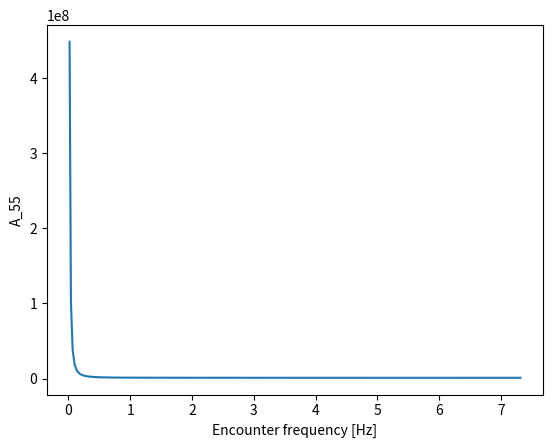

Here is the Python script that generated this plot:
"""
[redacted]
in the HyCoef.for.
"""
import numpy as np
import matplotlib.pyplot as plt

def compute_hydrodynamic_coeff(L_c, Bs, U, omega_0, rho_w=1025., g=9.81):
    # Calculate encounter frequency
    omega_e = omega_0 + np.power(omega_0, 2) * U / g  # [rad/s] encounter frequency

    # Calculate two-dimensional hydrodynamic coefficients

    # 2D added mass of a rectangular cross-section
    A_33_2D = 0.3 * rho_w * Bs**2*2.  # [kg/m]
    # 2D damping term of a rectangular cross-section
    B_33_2D = 2 * rho_w * Bs**2 * omega_e * (1 - np.tanh(4*omega_e**np.sqrt(Bs/2/g) - np.pi))

    include_end_terms = False
    if include_end_terms:
        A_33_0 = A_33_2D * L_c
        A_33 = A_33_0 - np.divide(U * B_33_2D, np.power(omega_e, 2))

        B_33_0 = B_33_2D * L_c
        B_33 = B_33_0 + U * A_33_2D

        A_35 = np.divide(-U * B_33_0, np.power(omega_e, 2)) - np.divide(U*L_c*B_33_2D, 2*np.power(omega_e, 2)) - \
               np.divide(U**2, A_33_2D, np.power(omega_e, 2))

        B_35 = U * A_33_0 + U*L_c*A_33_2D/2. - np.divide(U**2*B_33_2D, np.power(omega_e, 2))

        A_53 = np.divide(U * B_33_0, np.power(omega_e, 2)) - np.divide(U*L_c*B_33_2D, 2*np.power(omega_e, 2))

        B_53 = -U * A_33_0 + U*L_c*A_33_2D/2.

        A_55 = A_33_2D * L_c**3/12. + np.divide(U**2 * A_33_0, np.power(omega_e, 2)) - \
               np.divide(U*L_c**2*B_33_2D, np.power(2*omega_e, 2)) + np.divide(U**2*L_c*A_33_2D, 2*np.power(omega_e, 2))

        B_55 = B_33_2D*L_c**3/12. + np.divide(U**2 * B_33_0, np.power(omega_e, 2)) + U*L_c**2*A_33_2D/4. \
               - np.divide(U**2 * L_c * B_33_2D, 2*np.multiply(omega_e, 2))

    else:
        A_33_0 = A_33_2D * L_c
        A_33 = A_33_0

        B_33_0 = B_33_2D * L_c
        B_33 = B_33_0

        A_35 = np.divide(-U * B_33_0, np.power(omega_e, 2))

        B_35 = U * A_33_0

        A_53 = np.divide(U * B_33_0, np.power(omega_e, 2))

        B_53 = -U * A_33_0

        A_55 = A_33_2D * L_c ** 3 / 12. + np.divide(U ** 2 * A_33_0, np.power(omega_e, 2))

        B_55 = B_33_2D * L_c ** 3 / 12. + np.divide(U ** 2 * B_33_0, np.power(omega_e, 2))

    return 2*A_33, 2*A_35, 2*A_53, 2*A_55, 2*B_33, 2*B_35, 2*B_53, 2*B_55  # Multiply by two to include both side hulls


def compute_hydrostatic_coeff(m, L_oa, L_c, b_s, kb, zb, zg, rho_w=1025., g=9.81):
    A_w = 2*L_oa*b_s
    C_33 = rho_w * g * A_w
    C_35 = 0.0
    C_53 = 0.0
    C_55 = 0.0  # TODO: Need to implement this correctly
    C_55 = m * g * ((1 - kb) * zb - zg) + rho_w * g * (L_c ** 3 * b_s / 6.)

    return C_33, C_35, C_53, C_55


if __name__ == "__main__":
    L_c = 35.  # [m]
    Bs = 0.5  # [m] Beam of the side hulls  # TODO: Check what this variable means in Salvesen, Tuck and Faltinsen (1970)

    g = 9.81  # [m/s^2]  Acceleration of gravity
    U = 50.  # [knots]  Vessel velocity
    U = U*0.514444  # [m/s]  Vessel velocity

    rho_w = 1025.  # [kg/m^3]  Density of water

    omega_0 = np.linspace(0.1, 4)  # [rad/s] water wave frequency
    omega_e = omega_0 + np.power(omega_0, 2)*U/g  # [rad/s] encounter frequency
    f_encounter = omega_e/2/np.pi  # [Hz] encounter frequency

    # Calculate two-dimensional hydrodynamic coefficients

    '''
    # 2D added mass of a rectangular cross-section
    A_33_2D = 0.3 * rho_w * Bs**2*2.  # [kg/m]  # TODO: Check if this is correct with the literature
    B_33_2D = 2 * rho_w * Bs**2 * omega_e * (1 - np.tanh(4*omega_e**np.sqrt(Bs/2/g) - np.pi))

    A_33_0 = A_33_2D * L_c
    A_33 = A_33_0

    B_33_0 = B_33_2D * L_c
    B_33 = B_33_0

    A_35 = np.divide(-U * B_33_0, np.power(omega_e, 2))

    B_35 = U * A_33_0

    A_53 = np.divide(U * B_33_0, np.power(omega_e, 2))

    B_53 = -U * A_33_0

    A_55 = A_33_2D * L_c**3/12. + np.divide(U**2 * A_33_0, np.power(omega_e, 2))  # TODO:  Check what terms that should be included

    B_55 = B_33_2D*L_c**3/12. + np.divide(U**2 * B_33_0, np.power(omega_e, 2))
    '''

    A_33, A_35, A_53, A_55, B_33, B_35, B_53, B_55 = compute_hydrodynamic_coeff(L_c, Bs, U, omega_0)

    plt.plot(f_encounter, A_55)
    plt.xlabel('Encounter frequency [Hz]')
    plt.ylabel('A_55')
    plt.show()

    print('Hei')
